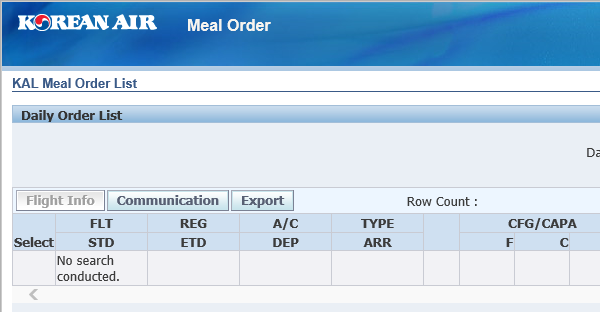
Task: 기내식 발주 모니터링
Workflow: Meal Order List Download

Step 1: KAL Meal Order List | Attach Browser in window 'KAL Meal Order Page'

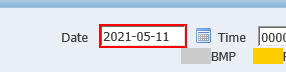
Step 2: 조회날짜 입력 | Set Text on the text box

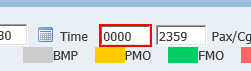
Step 3: 시작시간 입력 | Set Text on the text box

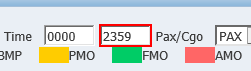
Step 4: 종료시간 입력 | Set Text on the text box

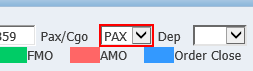
Step 5: select "CGO" in the drop-down

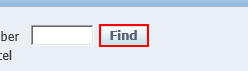
Step 6: click on the button 'Find'

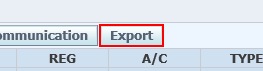
Step 7 [try]: click on the button in window 'KAL Meal Order Page'

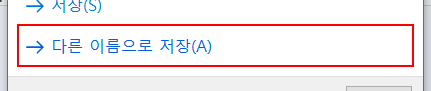
Step 8: click on the button '다른 이름으로 저장(A)' in window 'Internet Explorer' (iexplore.exe)

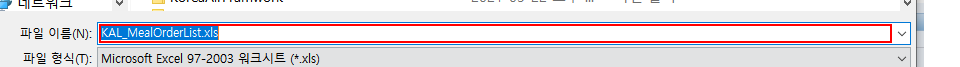
Step 9: type "[in_FilePath + in_FileName + "[k(enter)]"]" in window '다른 이름으로 저장' (iexplore.exe)
